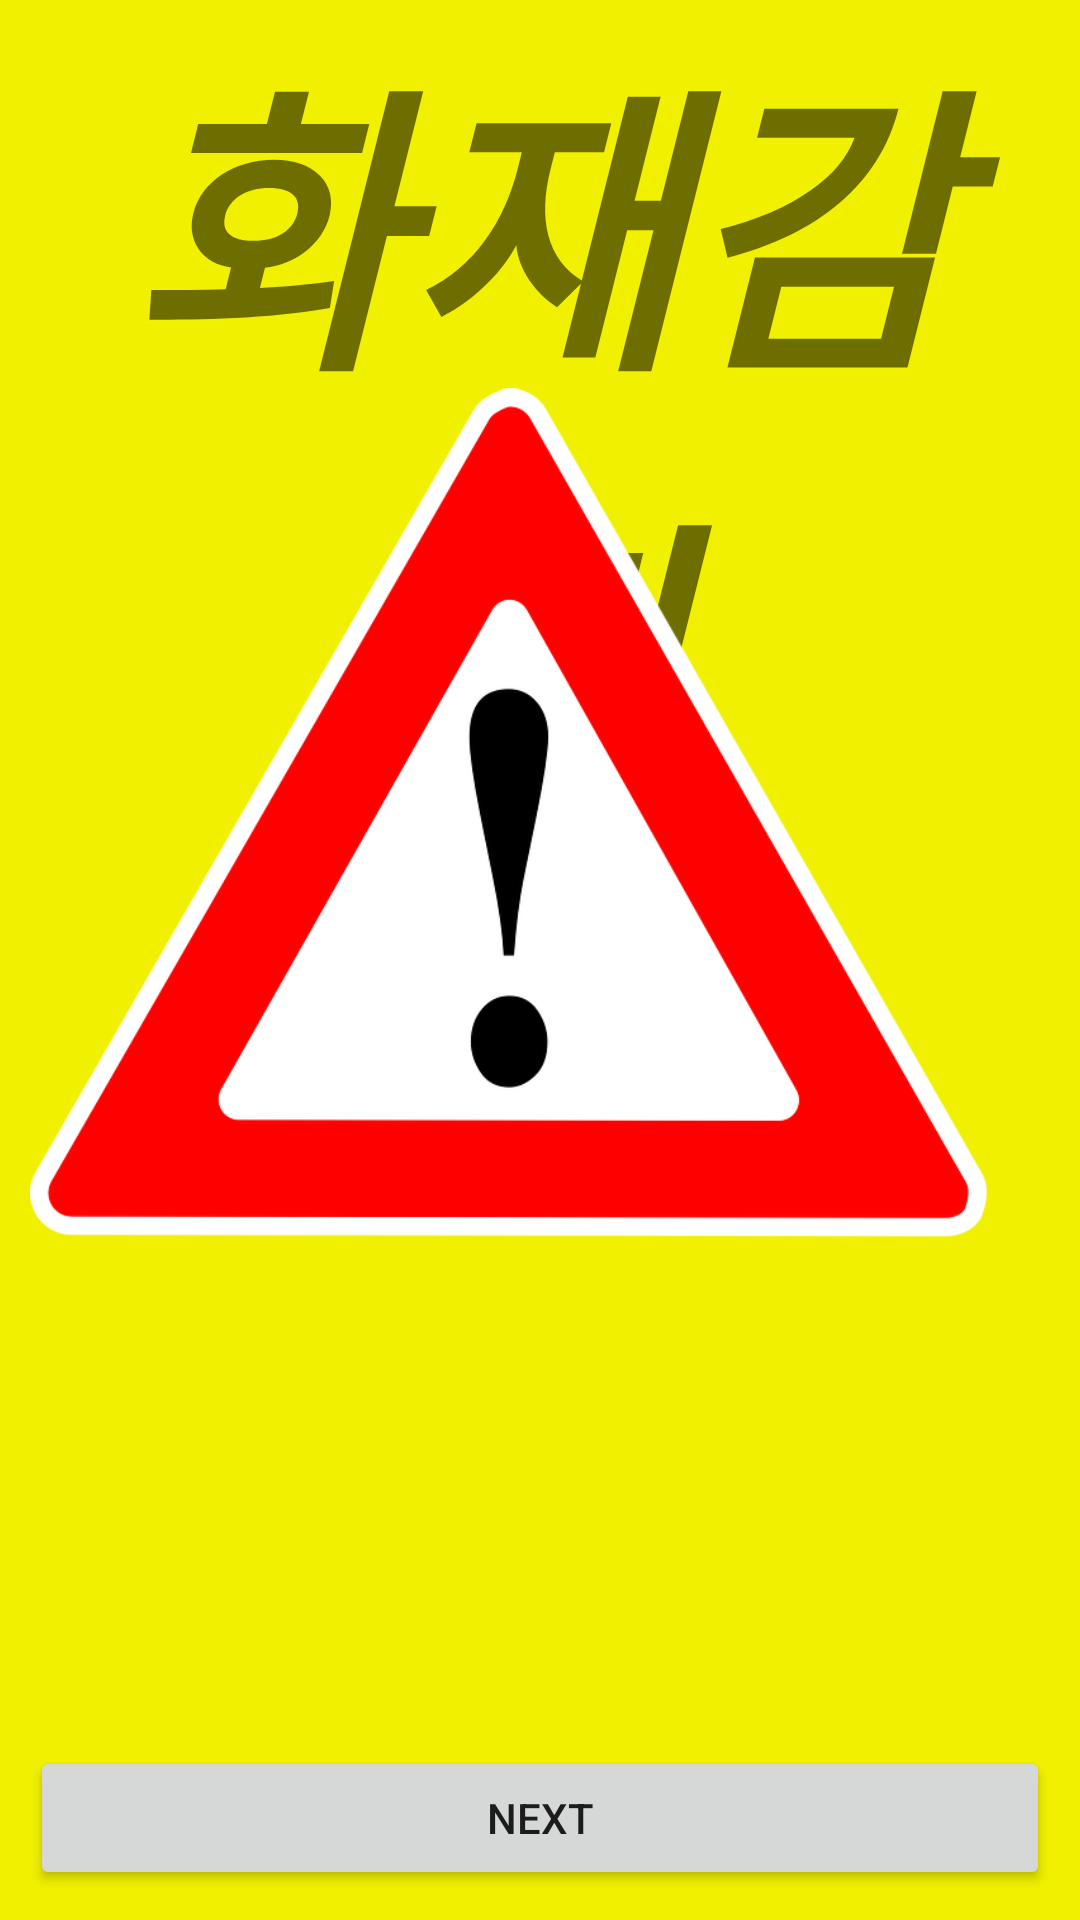

Here is an Android app screen rendered from its layout file. Give the layout XML and the strings, colors and styles it references.
<!-- AndroidManifest.xml: application theme Theme.ListScreen -->
<!-- res/layout/popupactivity.xml -->
<?xml version="1.0" encoding="utf-8"?>
<androidx.constraintlayout.widget.ConstraintLayout xmlns:android="http://schemas.android.com/apk/res/android"
    xmlns:tools="http://schemas.android.com/tools"
    xmlns:app="http://schemas.android.com/apk/res-auto"
    android:layout_width="match_parent"
    android:layout_height="match_parent"
    android:orientation="vertical"
    android:background="#f0f000">

    <TextView
        android:layout_width="match_parent"
        android:layout_height="wrap_content"
        android:id="@+id/textview"
        android:backgroundTint="@color/black"
        android:textSize="100sp"
        android:textStyle="bold|italic"
        android:gravity="center"
        android:text="화재감지"
        tools:ignore="MissingConstraints" />

    <ImageView
        android:id="@+id/popup"
        android:layout_width="0dp"
        android:layout_height="0dp"
        android:layout_marginStart="10dp"
        android:layout_marginTop="20dp"
        android:layout_marginEnd="10dp"
        android:layout_marginBottom="87dp"
        app:layout_constraintBottom_toBottomOf="@+id/button4"
        app:layout_constraintEnd_toEndOf="parent"
        app:layout_constraintHorizontal_bias="1.0"
        app:layout_constraintStart_toStartOf="parent"
        app:layout_constraintTop_toTopOf="parent"
        app:layout_constraintVertical_bias="1.0"
        android:src="@drawable/image4" />
    <Button
        android:layout_width="match_parent"
        android:layout_height="wrap_content"
        android:layout_marginStart="10dp"
        android:layout_marginEnd="10dp"
        android:layout_marginBottom="10dp"
        android:id="@+id/button4"
        android:text="NEXT"
        app:layout_constraintBottom_toBottomOf="parent"
        app:layout_constraintStart_toStartOf="parent"/>
</androidx.constraintlayout.widget.ConstraintLayout>
<!-- resources referenced by this layout -->
<resources>
  <!-- drawable image4: webp bitmap (drawable, 21054 bytes) -->
  <style name="Theme.ListScreen" parent="Theme.MaterialComponents.DayNight.DarkActionBar">
          <item name="windowNoTitle">true</item>
          
          <item name="colorPrimary">@color/purple_500</item>
          <item name="colorPrimaryVariant">@color/purple_700</item>
          <item name="colorOnPrimary">@color/white</item>
          
          <item name="colorSecondary">@color/teal_200</item>
          <item name="colorSecondaryVariant">@color/teal_700</item>
          <item name="colorOnSecondary">@color/black</item>
          
          <item name="android:statusBarColor">?attr/colorPrimaryVariant</item>
          
      </style>
  <!-- not gathered from this repository: default colours our renderer supplied (Android Studio template values) -->
  <color name="purple_500">#FF6200EE</color>
  <color name="purple_700">#FF3700B3</color>
  <color name="teal_200">#FF03DAC5</color>
  <color name="teal_700">#FF018786</color>
  <color name="black">#FF000000</color>
  <color name="white">#FFFFFFFF</color>
</resources>
